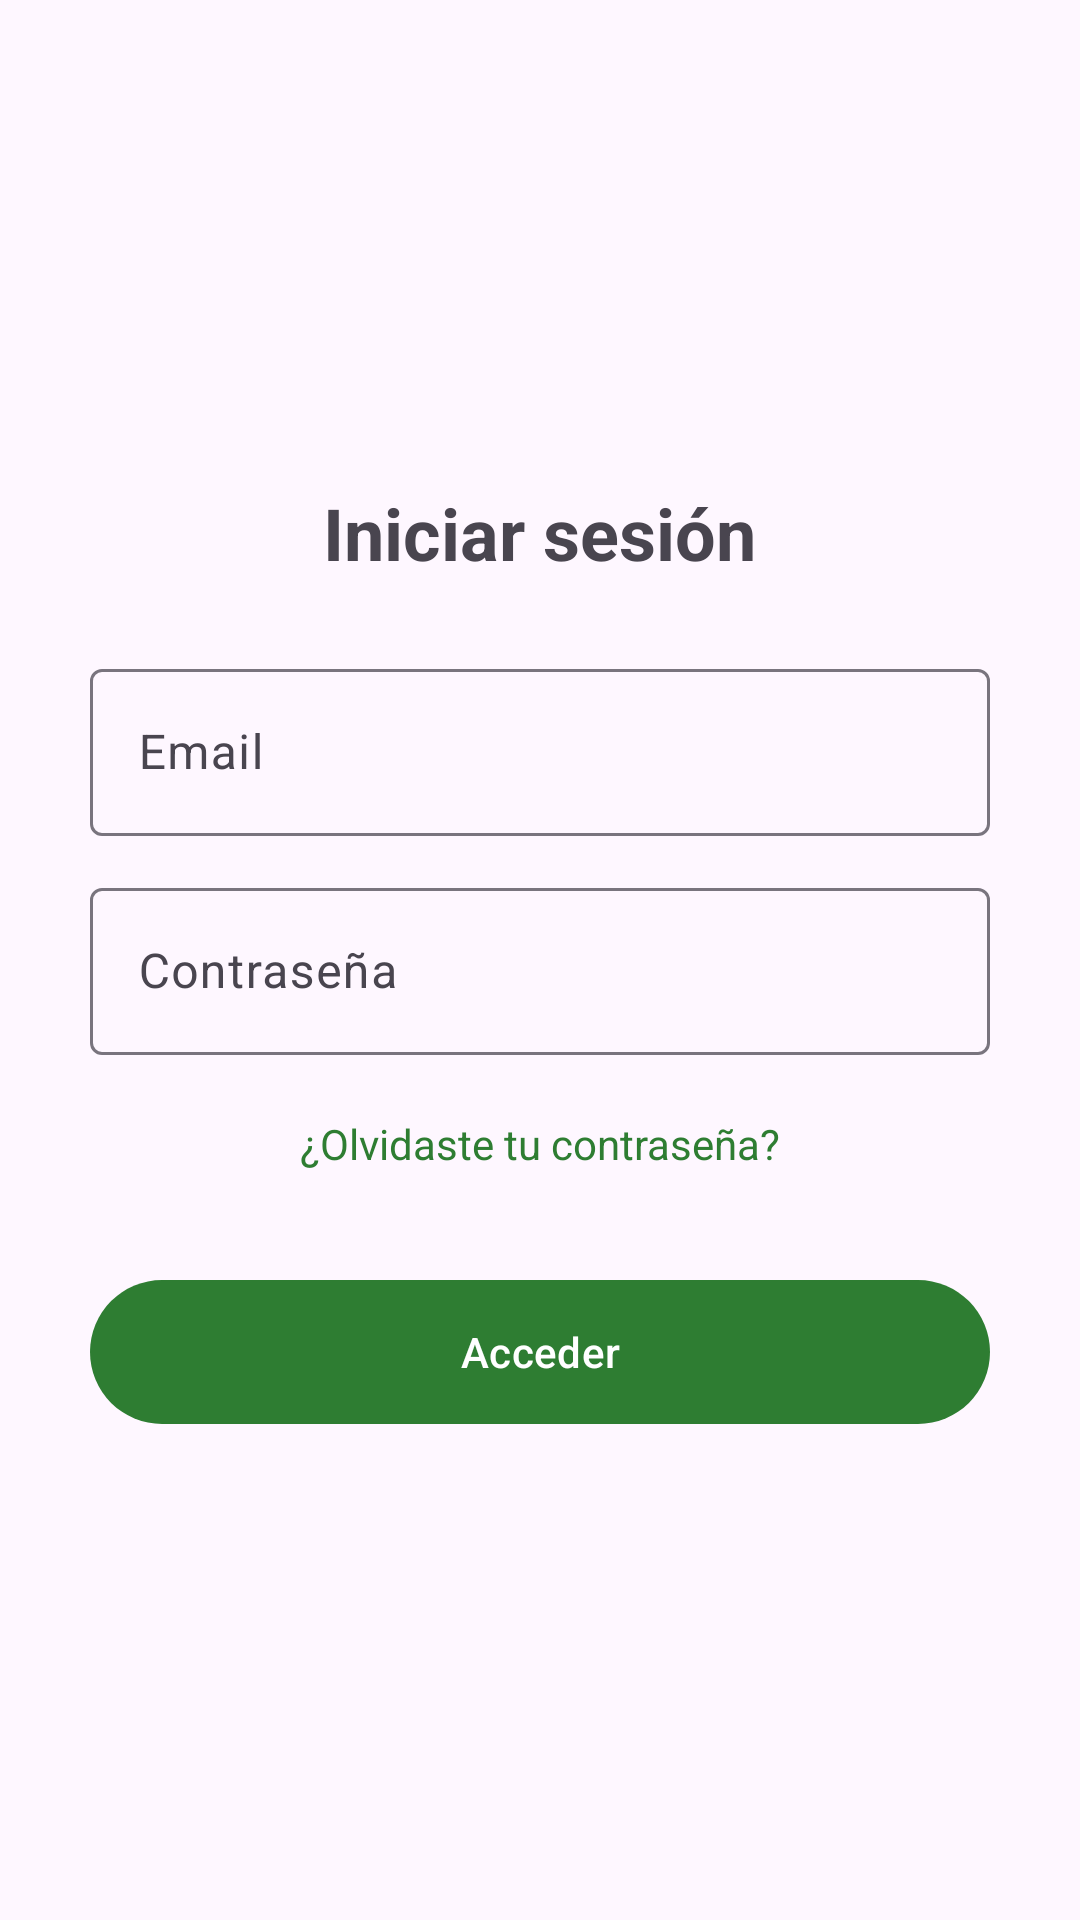

Here is an Android app screen rendered from its layout file. Give the layout XML and the strings, colors and styles it references.
<!-- AndroidManifest.xml: application theme Theme.CestaFamiliar -->
<!-- res/layout/activity_login.xml -->
<?xml version="1.0" encoding="utf-8"?>
<LinearLayout xmlns:android="http://schemas.android.com/apk/res/android"
    xmlns:app="http://schemas.android.com/apk/res-auto"
    android:id="@+id/layout_login"
    android:layout_width="match_parent"
    android:layout_height="match_parent"
    android:gravity="center"
    android:orientation="vertical"
    android:padding="24dp">

    <TextView
        android:id="@+id/tv_titulo"
        android:layout_width="wrap_content"
        android:layout_height="wrap_content"
        android:layout_gravity="center"
        android:layout_marginBottom="24dp"
        android:text="@string/title_iniciar_sesion"
        android:textAlignment="center"
        android:textSize="24sp"
        android:textStyle="bold" />

    <com.google.android.material.textfield.TextInputLayout
        android:id="@+id/til_email"
        android:layout_width="300dp"
        android:layout_height="wrap_content"
        android:layout_gravity="center"
        android:layout_marginBottom="12dp"
        app:hintAnimationEnabled="false">

        <com.google.android.material.textfield.TextInputEditText
            android:id="@+id/et_email"
            android:layout_width="match_parent"
            android:layout_height="wrap_content"
            android:hint="@string/hint_email"
            android:inputType="textEmailAddress" />
    </com.google.android.material.textfield.TextInputLayout>

    <com.google.android.material.textfield.TextInputLayout
        android:id="@+id/til_password"
        android:layout_width="300dp"
        android:layout_height="wrap_content"
        android:layout_gravity="center"
        android:layout_marginBottom="12dp"
        app:hintAnimationEnabled="false">

        <com.google.android.material.textfield.TextInputEditText
            android:id="@+id/et_password"
            android:layout_width="match_parent"
            android:layout_height="wrap_content"
            android:hint="@string/hint_password"
            android:inputType="textPassword" />
    </com.google.android.material.textfield.TextInputLayout>

    <TextView
        android:id="@+id/tv_recuperar_contrasena"
        android:layout_width="300dp"
        android:layout_height="wrap_content"
        android:layout_gravity="center"
        android:layout_marginBottom="24dp"
        android:padding="8dp"
        android:text="@string/link_olvidaste_pass"
        android:textAlignment="center"
        android:textColor="?attr/colorPrimary" />

    <com.google.android.material.button.MaterialButton
        android:id="@+id/btn_acceder"
        android:layout_width="300dp"
        android:layout_height="56dp"
        android:layout_gravity="center"
        android:text="@string/btn_acceder"
        app:backgroundTint="@color/green_primary"
        app:rippleColor="@color/green_ripple" />

</LinearLayout>
<!-- resources referenced by this layout -->
<resources>
  <color name="green_primary">#2E7D32</color>
  <color name="green_ripple">#4D2E7D32</color>
  <string name="btn_acceder">Acceder</string>
  <string name="hint_email">Email</string>
  <string name="hint_password">Contraseña</string>
  <string name="link_olvidaste_pass">¿Olvidaste tu contraseña?</string>
  <string name="title_iniciar_sesion">Iniciar sesión</string>
  <style name="Theme.CestaFamiliar" parent="Base.Theme.CestaFamiliar" />
  <style name="Base.Theme.CestaFamiliar" parent="Theme.Material3.DayNight.NoActionBar">
          <item name="colorPrimary">@color/green_primary</item>
          <item name="colorOnPrimary">@color/green_on_primary</item>
          <item name="colorPrimaryContainer">@color/green_primary_container</item>
          <item name="colorOnPrimaryContainer">@color/green_on_primary_container</item>
          <item name="colorSecondary">@color/green_secondary</item>
          <item name="colorOnSecondary">@color/green_on_secondary</item>
          <item name="colorControlHighlight">@color/green_ripple</item>
      </style>
  <color name="green_on_primary">#FFFFFF</color>
  <color name="green_primary_container">#DCEDC8</color>
  <color name="green_on_primary_container">#1B5E20</color>
  <color name="green_secondary">#43A047</color>
  <color name="green_on_secondary">#FFFFFF</color>
</resources>
